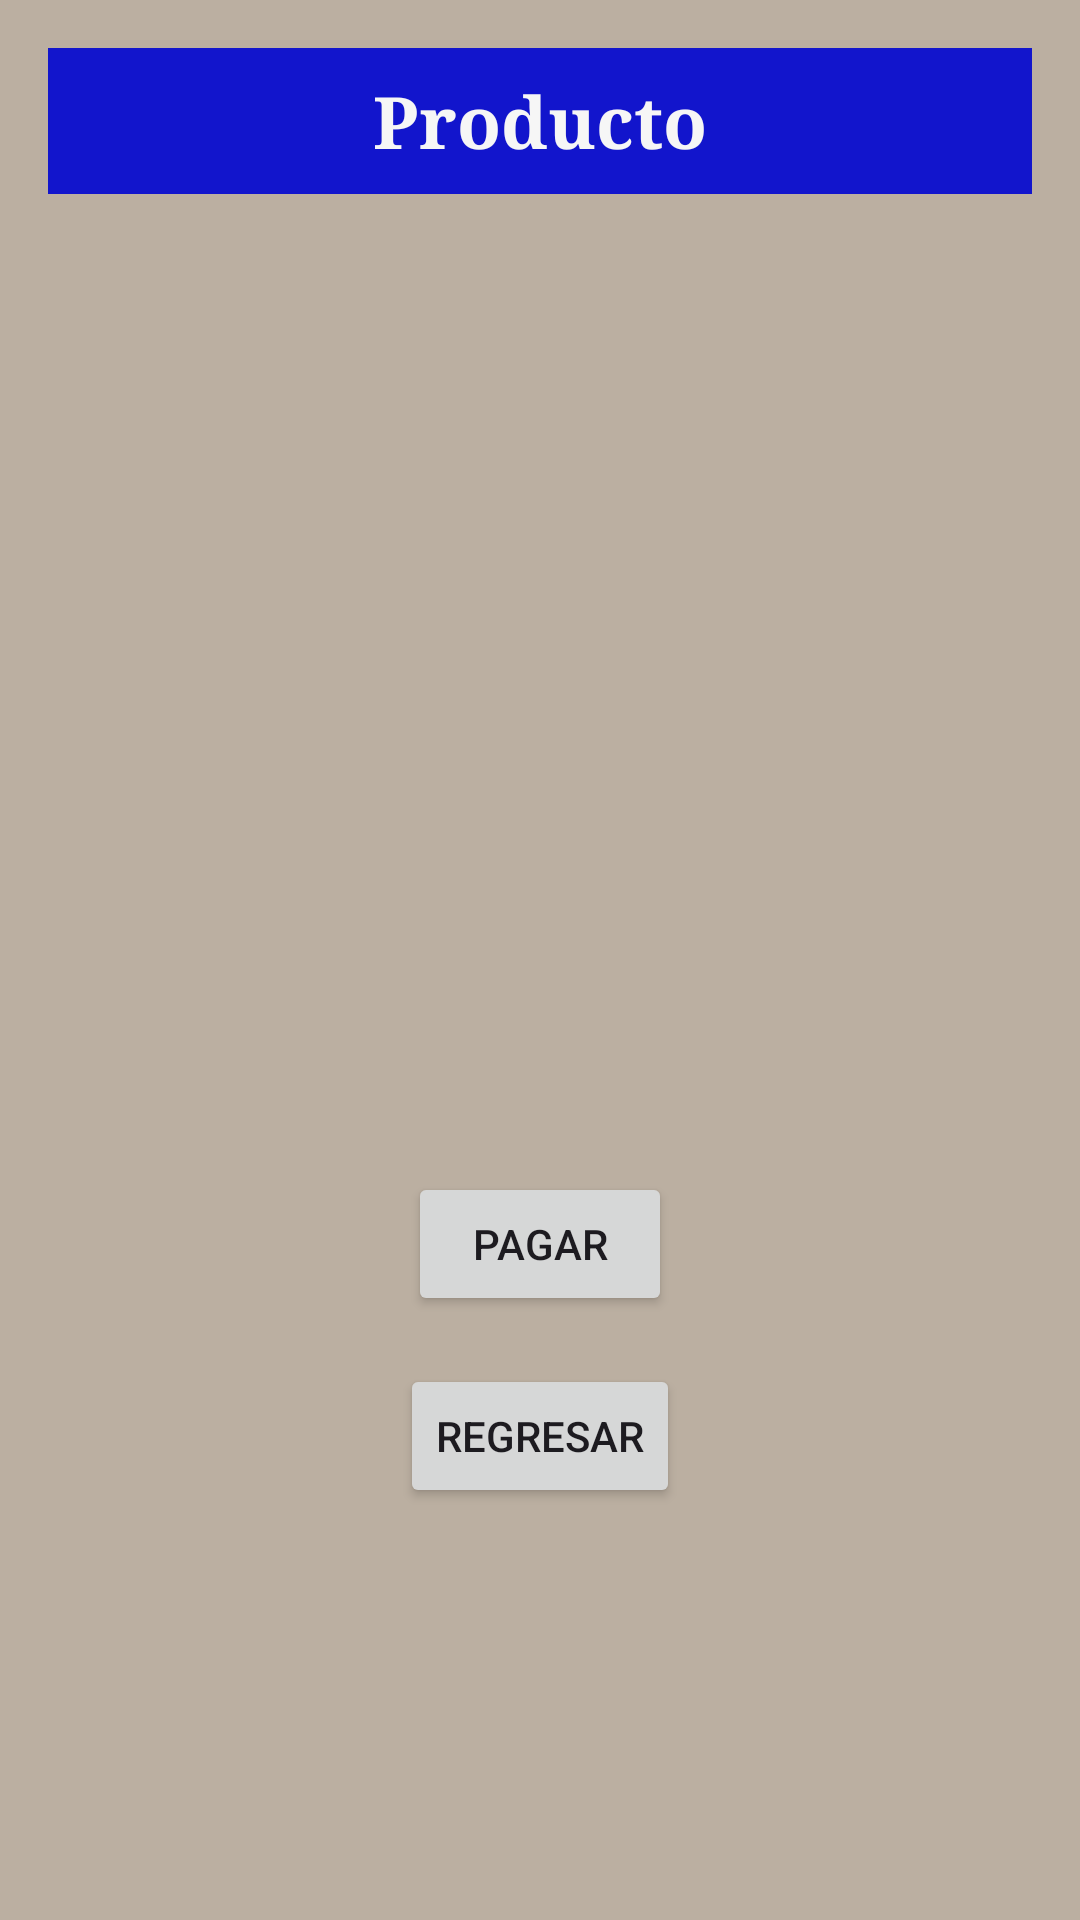

Reconstruct the res/layout file that produces this screen, plus the resources it refers to.
<!-- AndroidManifest.xml: application theme Theme.Api_listview -->
<!-- res/layout/activity_detalle.xml -->
<LinearLayout xmlns:android="http://schemas.android.com/apk/res/android"
    android:layout_width="match_parent"
    android:layout_height="match_parent"
    android:orientation="vertical"
    android:padding="16dp"
    android:background="@color/fondo_cafe">

    <TextView
        android:id="@+id/detailTitle"
        android:justificationMode="inter_word"

        android:layout_width="match_parent"
        android:layout_height="wrap_content"
        android:layout_marginBottom="8dp"
        android:background="#1215CC"
        android:padding="8dp"
        android:fontFamily="serif"
        android:gravity="center"
        android:text="Producto"
        android:textColor="#F6F6F6"
        android:textSize="24sp"
        android:textStyle="bold" />

    <ImageView
        android:id="@+id/detailImage"
        android:layout_width="match_parent"
        android:layout_height="245dp"
        android:layout_marginBottom="8dp"
        android:background="@drawable/ic_launcher_background"
        android:scaleType="centerCrop" />

    <TextView
        android:id="@+id/detailCategoria"
        android:textColor="#FF0000"
        android:layout_width="match_parent"
        android:layout_height="wrap_content"
        android:textSize="18sp"
        android:textStyle="bold" />

    <TextView
        android:id="@+id/detailPrecio"
        android:textColor="#00FF00"
        android:layout_width="match_parent"
        android:layout_height="wrap_content"
        android:textSize="16sp" />

    <TextView
        android:id="@+id/detailDescripcion"
        android:textColor="@color/black"
        android:layout_width="match_parent"
        android:justificationMode="inter_word"

        android:layout_height="wrap_content"
        android:textSize="14sp" />

    <Button
        android:id="@+id/btnPagar"
        android:layout_width="wrap_content"
        android:layout_height="wrap_content"
        android:layout_gravity="center"
        android:text="PAGAR" />

    <Button
        android:id="@+id/btnRegresar"
        android:layout_width="wrap_content"
        android:layout_height="wrap_content"
        android:layout_gravity="center"
        android:layout_marginTop="16dp"
        android:text="REGRESAR" />
</LinearLayout>
<!-- resources referenced by this layout -->
<resources>
  <color name="black">#FF000000</color>
  <color name="fondo_cafe">#BBAFA1</color>
  <style name="Theme.Api_listview" parent="Base.Theme.Api_listview" />
  <style name="Base.Theme.Api_listview" parent="Theme.Material3.DayNight.NoActionBar">
          
          
      </style>
</resources>
